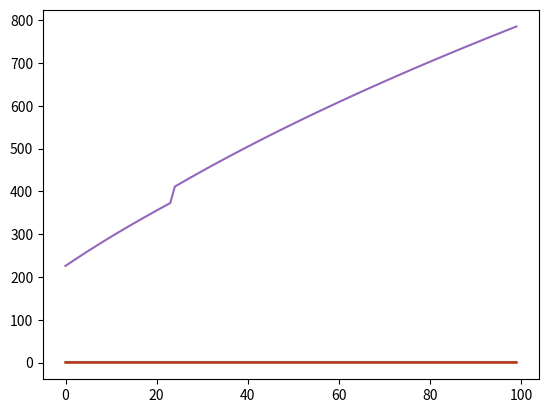

The matplotlib source for this figure:
import numpy as np
import math
import matplotlib.pyplot as plt

T = np.linspace(500,2600,100) #temperature
index = [0,37,54,100] #four indeces
temp_index = (T,index) #expecting the tuble outout to be like this. if it isn't code below may not work

#all constants below found from the following website: https://ntrs.nasa.gov/api/citations/19940013151/downloads/19940013151.pdf
con1000 = [ #constants from 1000 to 5000 K
    [0.65060585, 28.517449, -16690.236, 1.5223271], #N2 constants [A,B,C,D]
    [0.50714993, -689.66913, 87454.75, 3.0285155], #H2O constants
    [0.65060585, 28.517449, -16690.236, 1.5223271], #CO constants
    [0.65318879, 51.738759, -62834.882, 1.5227045] #CO2
]
con300 = [ #constants from 300 to 1000K
    [0.60443938, -43.632704, -884.41949, 1.897215], #N2 [A,B,C,D]
    [0.7838778, -382.60408, 49040.158, 0.85222785], #H2O
    [0.60443938, -43.632704, -884.41949, 1.897215], #CO
    [-0.54330318, -188.23898, 8872.6567, 2.4499362] #CO2
]

mass_fraction = [ #mass fraction of each gas found from RPA
    [0.4628923, 0.4628923, 0.4629015, 0.4629033], #N2
    [0.1590833, 0.1590833, 0.1557418, 0.1231363], #H2O
    [0.2821263, 0.2821263, 0.2767468, 0.2259908], #CO
    [0.0777402, 0.0777402, 0.0861982, 0.1659354] #CO2
]

#mass fraction linear interpolation done below (dw about why it works, because it does)
mass_frac_interp = np.zeros((4,temp_index[1][-1]))
print(mass_frac_interp)
for i in range(0,np.size(temp_index[1])):
    mass_frac_interp[i] = np.interp(np.arange(0,temp_index[1][-1],1),temp_index[1],mass_fraction[i])
    plt.plot(np.arange(0,temp_index[1][-1],1),mass_frac_interp[i])
plt.show()

viscocity = np.zeros(temp_index[1][-1])


for i in range(0,np.size(temp_index[0])):
    visc = 0
    mass_sum = 0
    for j in range(0,np.size(con300[1])):
        if T[i]<1000:
            visc +=mass_frac_interp[j][i]*math.exp(con300[j][0]*math.log(temp_index[0][i])+con300[j][1]/temp_index[0][i]+con300[j][2]/temp_index[0][i]**2+con300[j][3])
        elif T[i]>=1000:
            visc +=mass_frac_interp[j][i]*math.exp(con1000[j][0]*math.log(temp_index[0][i])+con1000[j][1]/temp_index[0][i]+con1000[j][2]/temp_index[0][i]**2+con1000[j][3])
        mass_sum += mass_frac_interp[j][i]
    viscocity[i]= visc/mass_sum

plt.plot(np.arange(0,temp_index[1][-1],1),viscocity)
plt.show()


print(viscocity)
#print(temp_index)
